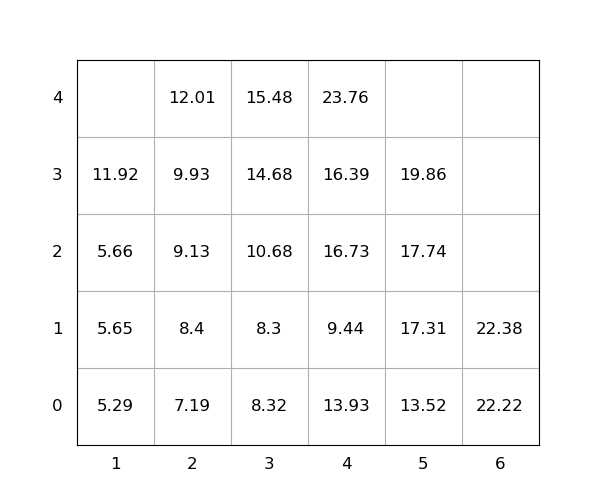

The file beside this chart, header and first rows:
idx, loc_x, loc_y, loc_z, weight, seq, emerg, reloc, size(ft)
1, 4, 0, 4, 23.76, 1, 0, 1.0, 20
2, 5, 0, 2, 17.74, 2, 0, 1.0, 20
3, 1, 0, 0, 5.29, 3, 0, 0, 20
4, 1, 0, 2, 5.66, 4, 0, 1.0, 20
5, 4, 0, 1, 9.44, 5, 0, 1.0, 20
6, 4, 0, 0, 13.93, 6, 0, 1.0, 20
7, 4, 0, 3, 16.39, 7, 0, 1.0, 20
8, 1, 0, 1, 5.65, 8, 0, 0, 20
9, 2, 0, 3, 9.93, 9, 0, 1.0, 20
10, 3, 0, 2, 10.68, 10, 0, 1.0, 20
11, 5, 0, 0, 13.52, 11, 0, 1.0, 20
12, 2, 0, 2, 9.13, 12, 0, 1.0, 20
13, 2, 0, 0, 7.19, 13, 0, 0, 20
14, 3, 0, 1, 8.3, 14, 0, 1.0, 20
15, 4, 0, 2, 16.73, 15, 0, 1.0, 20
16, 6, 0, 1, 22.38, 16, 0, 1.0, 20
17, 2, 0, 4, 12.01, 17, 0, 1.0, 20
18, 3, 0, 0, 8.32, 18, 0, 1.0, 20
19, 6, 0, 0, 22.22, 19, 0, 0, 20
20, 3, 0, 4, 15.48, 20, 0, 1.0, 20
21, 2, 0, 1, 8.4, 21, 0, 1.0, 20
22, 1, 0, 3, 11.92, 22, 0, 1.0, 20
23, 5, 0, 3, 19.86, 23, 0, 1.0, 20
24, 3, 0, 3, 14.68, 24, 0, 1.0, 20
25, 5, 0, 1, 17.31, 25, 0, 1.0, 20
